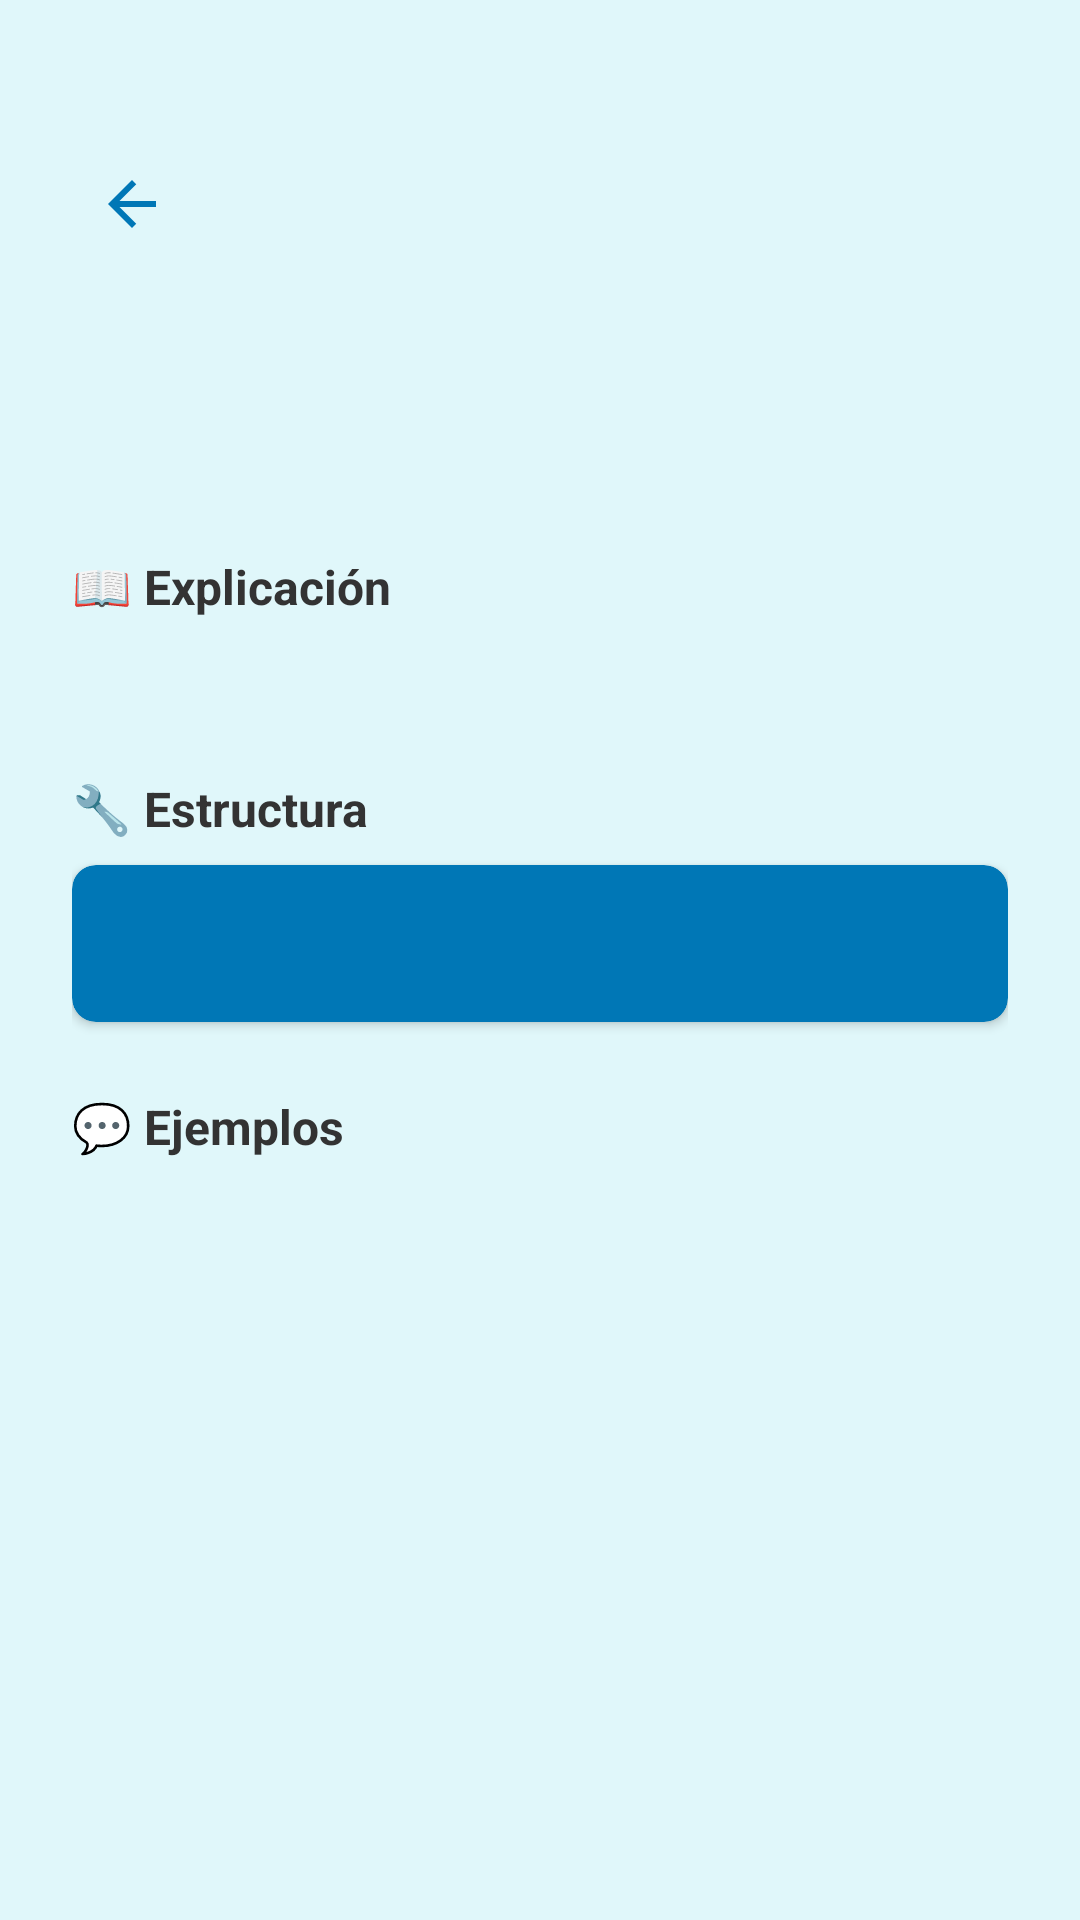

Reconstruct the res/layout file that produces this screen, plus the resources it refers to.
<!-- AndroidManifest.xml: application theme Theme.SealSpeak -->
<!-- res/layout/fragment_grammar_detail.xml -->
<?xml version="1.0" encoding="utf-8"?>
<ScrollView xmlns:android="http://schemas.android.com/apk/res/android"
    android:layout_width="match_parent"
    android:layout_height="match_parent"
    android:background="#E0F7FA">

    <LinearLayout
        android:layout_width="match_parent"
        android:layout_height="wrap_content"
        android:orientation="vertical"
        android:padding="24dp">

        <ImageButton
            android:id="@+id/btnBack"
            android:src="@drawable/ic_back"
            android:background="?attr/selectableItemBackgroundBorderless"
            android:padding="8dp"
            android:layout_marginTop="24dp"
            android:layout_marginBottom="16dp"
            android:layout_width="wrap_content"
            android:layout_height="wrap_content"/>

        <TextView
            android:id="@+id/tvTitle"
            android:textSize="26sp"
            android:textStyle="bold"
            android:textColor="#0077B6"
            android:layout_marginBottom="4dp"
            android:layout_width="wrap_content"
            android:layout_height="wrap_content"/>

        <TextView
            android:id="@+id/tvLevel"
            android:textSize="13sp"
            android:textColor="#888888"
            android:layout_marginBottom="24dp"
            android:layout_width="wrap_content"
            android:layout_height="wrap_content"/>

        <TextView
            android:text="📖 Explicación"
            android:textSize="16sp"
            android:textStyle="bold"
            android:textColor="#333333"
            android:layout_marginBottom="8dp"
            android:layout_width="wrap_content"
            android:layout_height="wrap_content"/>

        <TextView
            android:id="@+id/tvExplanation"
            android:textSize="15sp"
            android:textColor="#444444"
            android:layout_marginBottom="24dp"
            android:layout_width="wrap_content"
            android:layout_height="wrap_content"/>

        <TextView
            android:text="🔧 Estructura"
            android:textSize="16sp"
            android:textStyle="bold"
            android:textColor="#333333"
            android:layout_marginBottom="8dp"
            android:layout_width="wrap_content"
            android:layout_height="wrap_content"/>

        <androidx.cardview.widget.CardView
            xmlns:app="http://schemas.android.com/apk/res-auto"
            android:layout_width="match_parent"
            android:layout_height="wrap_content"
            android:layout_marginBottom="24dp"
            app:cardCornerRadius="8dp"
            app:cardBackgroundColor="#0077B6">

            <TextView
                android:id="@+id/tvStructure"
                android:textSize="15sp"
                android:textColor="#FFFFFF"
                android:padding="16dp"
                android:layout_width="wrap_content"
                android:layout_height="wrap_content"/>

        </androidx.cardview.widget.CardView>

        <TextView
            android:text="💬 Ejemplos"
            android:textSize="16sp"
            android:textStyle="bold"
            android:textColor="#333333"
            android:layout_marginBottom="8dp"
            android:layout_width="wrap_content"
            android:layout_height="wrap_content"/>

        <TextView
            android:id="@+id/tvExamples"
            android:textSize="15sp"
            android:textColor="#444444"
            android:lineSpacingExtra="8dp"
            android:layout_width="wrap_content"
            android:layout_height="wrap_content"/>

    </LinearLayout>
</ScrollView>
<!-- resources referenced by this layout -->
<resources>
  <!-- drawable ic_back (drawable) -->
  <vector xmlns:android="http://schemas.android.com/apk/res/android" android:width="24dp" android:height="24dp" android:viewportWidth="24" android:viewportHeight="24">
      <path android:fillColor="#0077B6" android:pathData="M20,11H7.83l5.59,-5.59L12,4l-8,8 8,8 1.41,-1.41L7.83,13H20v-2z"/>
  </vector>
  <style name="Theme.SealSpeak" parent="Base.Theme.SealSpeak" />
  <style name="Base.Theme.SealSpeak" parent="Theme.MaterialComponents.Light.NoActionBar">
          <item name="colorPrimary">#0077B6</item>
          <item name="colorPrimaryVariant">#005F8E</item>
          <item name="colorOnPrimary">#FFFFFF</item>
          <item name="colorSecondary">#E0F7FA</item>
          <item name="android:windowBackground">#E0F7FA</item>
      </style>
</resources>
